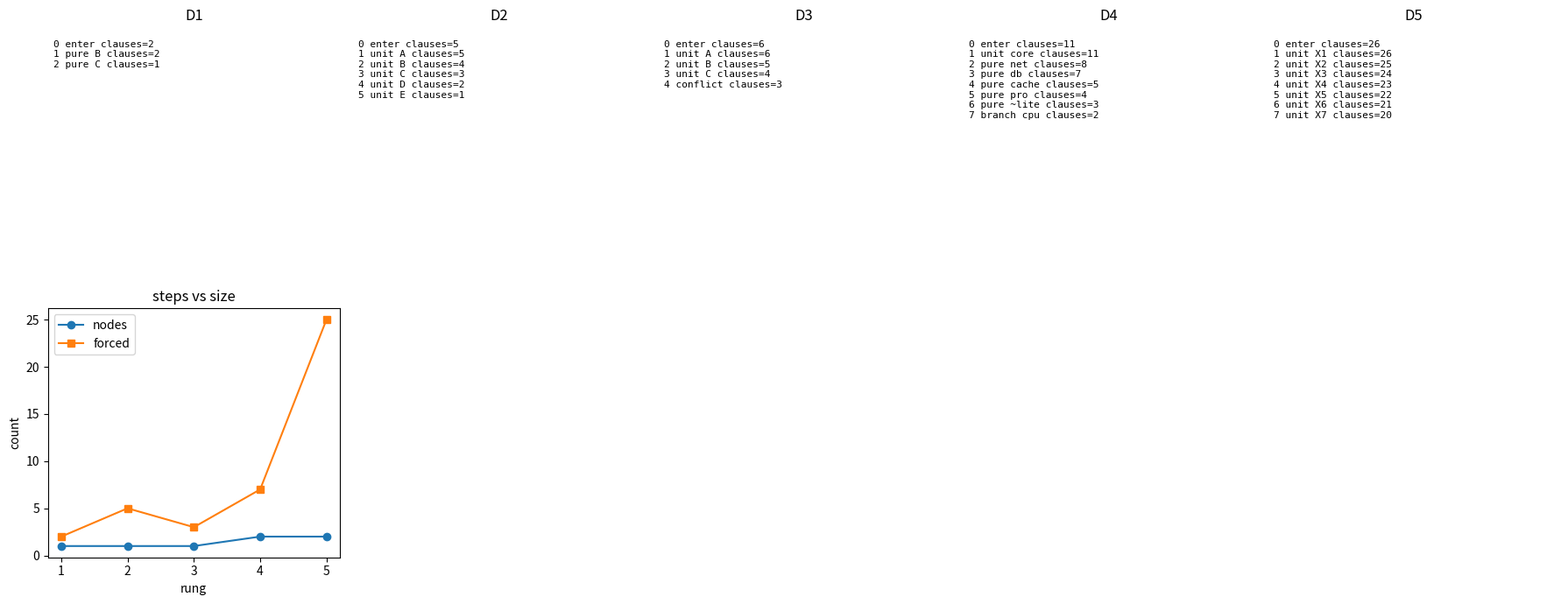

Source code (Python):

import itertools
import math
import random

import matplotlib.pyplot as plt

random.seed(218)


def lit_var(literal):
    return literal[1:] if literal.startswith("~") else literal


def lit_neg(literal):
    return literal[1:] if literal.startswith("~") else "~" + literal


def eval_lit(literal, assignment):
    variable = lit_var(literal)
    value = assignment.get(variable)
    if value is None:
        return None
    if literal.startswith("~"):
        return not value
    return value


def simplify_cnf(cnf, literal):
    opposite = lit_neg(literal)
    simplified = []
    for clause in cnf:
        if literal in clause:
            continue
        new_clause = [item for item in clause if item != opposite]
        simplified.append(new_clause)
    return simplified


def brute_force_count(cnf, variables):
    satisfying = []
    for values in itertools.product([False, True], repeat=len(variables)):
        assignment = dict(zip(variables, values))
        ok = True
        for clause in cnf:
            clause_ok = any(eval_lit(literal, assignment) for literal in clause)
            if not clause_ok:
                ok = False
        if ok:
            satisfying.append(assignment)
    return satisfying


def build_sat_ladder():
    rungs = []
    rungs.append({
        "name": "D1 tiny 3-variable CNF",
        "variables": ["A", "B", "C"],
        "cnf": [["A", "B"], ["~A", "C"]],
        "expected_sat": True,
    })
    rungs.append({
        "name": "D2 implication chain",
        "variables": ["A", "B", "C", "D", "E"],
        "cnf": [["A"], ["~A", "B"], ["~B", "C"], ["~C", "D"], ["~D", "E"]],
        "expected_sat": True,
    })
    rungs.append({
        "name": "D3 conflicting unit clauses",
        "variables": ["A", "B", "C", "D", "E", "F"],
        "cnf": [["A"], ["~A", "B"], ["~B", "C"], ["~C"], ["D", "E"], ["~D", "F"]],
        "expected_sat": False,
    })
    rungs.append({
        "name": "D4 package configuration",
        "variables": ["core", "ui", "gpu", "cpu", "net", "db", "cache", "lite", "pro", "test"],
        "cnf": [["core"], ["~ui", "core"], ["~gpu", "core"], ["~gpu", "~lite"], ["~pro", "db"], ["~db", "net"], ["~cache", "db"], ["ui", "lite", "pro"], ["~cpu", "~gpu"], ["cpu", "gpu"], ["~test", "cache"]],
        "expected_sat": True,
    })
    variables = [f"X{i}" for i in range(1, 21)]
    cnf = [["X1"]]
    for index in range(1, 20):
        cnf.append([f"~X{index}", f"X{index + 1}"])
    cnf.extend([
        ["S1", "S2"],
        ["~S1", "~S2"],
        ["~X20", "Y1"],
        ["~Y1", "Y2"],
        ["~Y2", "Y3"],
        ["~Y3", "Z"],
    ])
    variables = variables + ["S1", "S2", "Y1", "Y2", "Y3", "Z"]
    rungs.append({
        "name": "D5 scheduling CNF with deep propagation",
        "variables": variables,
        "cnf": cnf,
        "expected_sat": True,
    })
    return rungs



lesson_cnf = [["A", "B"], ["~A", "C"]]
lesson_variables = ["A", "B", "C"]
lesson_solutions = brute_force_count(lesson_cnf, lesson_variables)
lesson_rows = 2 ** len(lesson_variables)

assert lesson_rows == 8
assert len(lesson_solutions) == 4

print("truth-table rows", lesson_rows)
print("satisfying rows", len(lesson_solutions))



def dpll(cnf, assignment=None, stats=None, trace=None):
    if assignment is None:
        assignment = {}
    if stats is None:
        stats = {"nodes": 0, "forced": 0, "branches": 0}
    if trace is None:
        trace = []
    stats["nodes"] += 1
    trace.append((len(trace), "enter", dict(assignment), len(cnf)))
    while True:
        if not cnf:
            return True, assignment, stats, trace
        if any(len(clause) == 0 for clause in cnf):
            trace.append((len(trace), "conflict", dict(assignment), len(cnf)))
            return False, assignment, stats, trace
        unit_literal = None
        for clause in cnf:
            if len(clause) == 1:
                unit_literal = clause[0]
                break
        if unit_literal is not None:
            variable = lit_var(unit_literal)
            assignment[variable] = not unit_literal.startswith("~")
            stats["forced"] += 1
            trace.append((len(trace), "unit " + unit_literal, dict(assignment), len(cnf)))
            cnf = simplify_cnf(cnf, unit_literal)
            continue
        counts = {}
        for clause in cnf:
            for literal in clause:
                counts[literal] = counts.get(literal, 0) + 1
        pure_literal = None
        for literal in sorted(counts):
            if lit_neg(literal) not in counts:
                pure_literal = literal
                break
        if pure_literal is not None:
            variable = lit_var(pure_literal)
            assignment[variable] = not pure_literal.startswith("~")
            stats["forced"] += 1
            trace.append((len(trace), "pure " + pure_literal, dict(assignment), len(cnf)))
            cnf = simplify_cnf(cnf, pure_literal)
            continue
        break
    branch_literal = sorted(cnf, key=len)[0][0]
    variable = lit_var(branch_literal)
    for value in [True, False]:
        stats["branches"] += 1
        chosen = variable if value else "~" + variable
        trace.append((len(trace), "branch " + chosen, dict(assignment), len(cnf)))
        new_assignment = dict(assignment)
        new_assignment[variable] = value
        sat, model, stats, trace = dpll(simplify_cnf(cnf, chosen), new_assignment, stats, trace)
        if sat:
            return True, model, stats, trace
    return False, assignment, stats, trace

sat, model, stats, trace = dpll(lesson_cnf)

assert sat is True
assert stats["nodes"] >= 1

print("DPLL model", model)
print("nodes", stats["nodes"])
print("forced", stats["forced"])



sat_rungs = build_sat_ladder()

for rung in sat_rungs:
    print(rung["name"])
    print("  variables", len(rung["variables"]))
    print("  clauses", len(rung["cnf"]))
    print("  sample", rung["cnf"][:3])



sat_results = []

for rung in sat_rungs:
    sat, model, stats, trace = dpll([list(clause) for clause in rung["cnf"]])
    assert sat == rung["expected_sat"]
    sat_results.append({
        "name": rung["name"],
        "variables": len(rung["variables"]),
        "clauses": len(rung["cnf"]),
        "sat": sat,
        "nodes": stats["nodes"],
        "forced": stats["forced"],
        "trace": trace,
    })

print("rung | sat | vars | clauses | nodes | forced")
for result in sat_results:
    print(result["name"], result["sat"], result["variables"], result["clauses"], result["nodes"], result["forced"])



fig, axes = plt.subplots(2, 5, figsize=(18, 7))

for index, result in enumerate(sat_results):
    ax = axes[0][index]
    events = result["trace"][:8]
    ax.set_title("D" + str(index + 1))
    ax.axis("off")
    lines = []
    for event in events:
        lines.append(str(event[0]) + " " + event[1] + " clauses=" + str(event[3]))
    ax.text(0.02, 0.95, "\n".join(lines), va="top", family="monospace", fontsize=8)

x_values = list(range(1, 6))
nodes = [result["nodes"] for result in sat_results]
forced = [result["forced"] for result in sat_results]
axes[1][0].plot(x_values, nodes, marker="o", label="nodes")
axes[1][0].plot(x_values, forced, marker="s", label="forced")
axes[1][0].set_xticks(x_values)
axes[1][0].set_xlabel("rung")
axes[1][0].set_ylabel("count")
axes[1][0].set_title("steps vs size")
axes[1][0].legend()
for ax in axes[1][1:]:
    ax.axis("off")
plt.tight_layout()



d5 = sat_rungs[-1]
hidden_requirements = ["slot must choose exactly one of S1 or S2"]
wrong_clauses = [clause for clause in d5["cnf"] if clause not in [["S1", "S2"], ["~S1", "~S2"]]]
wrong_sat, wrong_model, wrong_stats, wrong_trace = dpll([list(clause) for clause in wrong_clauses])
fixed_sat, fixed_model, fixed_stats, fixed_trace = dpll([list(clause) for clause in d5["cnf"]])

print("hidden requirements", hidden_requirements)
print("wrong clauses sat", wrong_sat, "model has S1", wrong_model.get("S1"), "S2", wrong_model.get("S2"))
print("fixed CNF sat", fixed_sat, "model has S1", fixed_model.get("S1"), "S2", fixed_model.get("S2"))
print("propagation steps after fix", fixed_stats["forced"])
